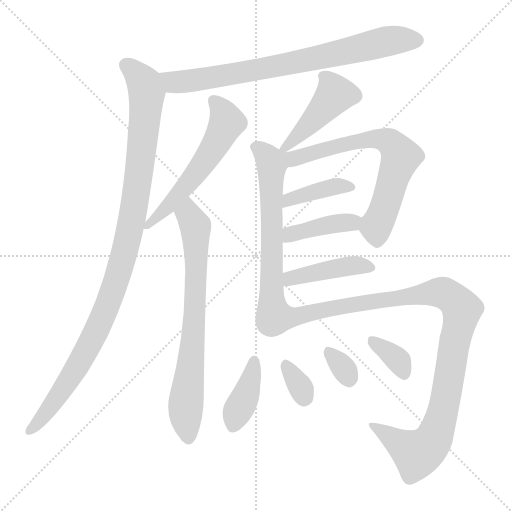
t = 0.00 s
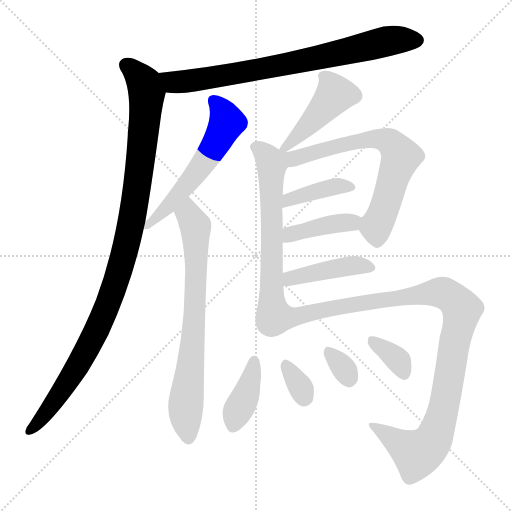
t = 2.15 s
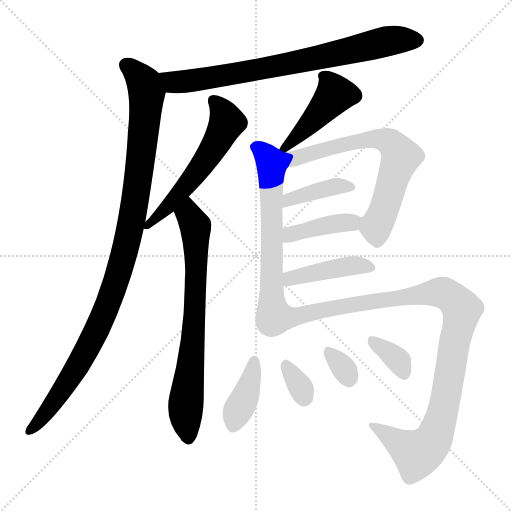
t = 4.30 s
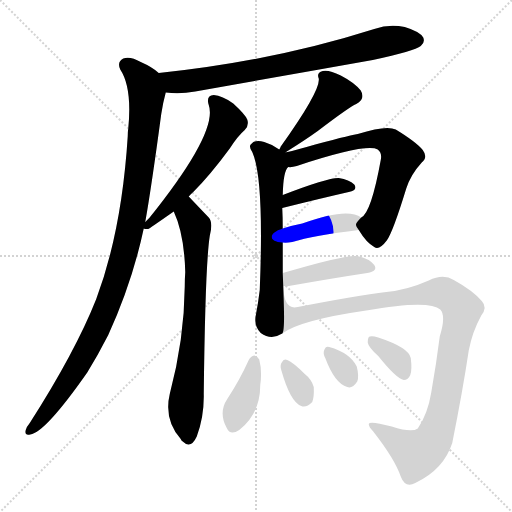
t = 6.44 s
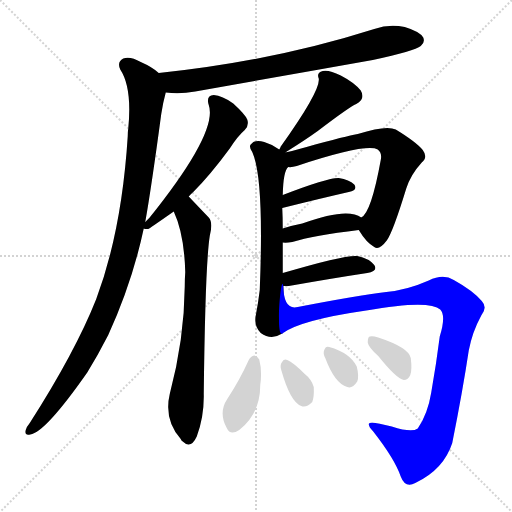
t = 8.59 s
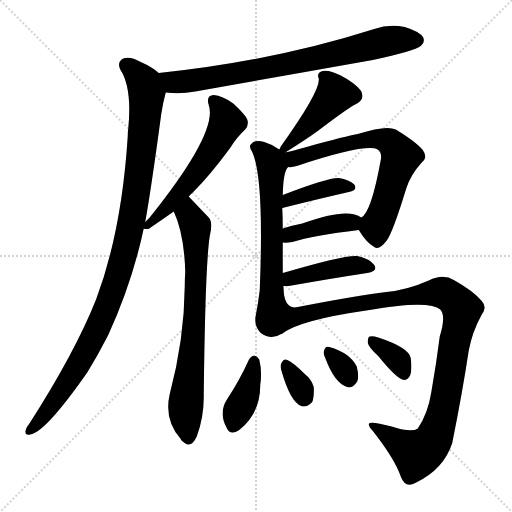
t = 10.74 s

The animated SVG that drew these frames (rendered in a browser with its animation timeline set to each time). Animation: 15 CSS @keyframes rules; one cycle of 10.74 s.

<svg version="1.1" viewBox="0 0 1024 1024" xmlns="http://www.w3.org/2000/svg">
  <g stroke="lightgray" stroke-dasharray="1,1" stroke-width="1" transform="scale(4, 4)">
    <line x1="0" y1="0" x2="256" y2="256"></line>
    <line x1="256" y1="0" x2="0" y2="256"></line>
    <line x1="128" y1="0" x2="128" y2="256"></line>
    <line x1="0" y1="128" x2="256" y2="128"></line>
  </g>
<g transform="scale(1, -1) translate(0, -900)">
   <style type="text/css">
    @keyframes keyframes0 {
      from {
       stroke: blue;
       stroke-dashoffset: 776;
       stroke-width: 128;
       }
       72% {
       animation-timing-function: step-end;
       stroke: blue;
       stroke-dashoffset: 0;
       stroke-width: 128;
       }
       to {
       stroke: black;
       stroke-width: 1024;
       }
       }
       #make-me-a-hanzi-animation-0 {
         animation: keyframes0 0.881510s both;
         animation-delay: 0.000000s;
         animation-timing-function: linear;
       }
    @keyframes keyframes1 {
      from {
       stroke: blue;
       stroke-dashoffset: 1055;
       stroke-width: 128;
       }
       77% {
       animation-timing-function: step-end;
       stroke: blue;
       stroke-dashoffset: 0;
       stroke-width: 128;
       }
       to {
       stroke: black;
       stroke-width: 1024;
       }
       }
       #make-me-a-hanzi-animation-1 {
         animation: keyframes1 1.108561s both;
         animation-delay: 0.881510s;
         animation-timing-function: linear;
       }
    @keyframes keyframes2 {
      from {
       stroke: blue;
       stroke-dashoffset: 573;
       stroke-width: 128;
       }
       65% {
       animation-timing-function: step-end;
       stroke: blue;
       stroke-dashoffset: 0;
       stroke-width: 128;
       }
       to {
       stroke: black;
       stroke-width: 1024;
       }
       }
       #make-me-a-hanzi-animation-2 {
         animation: keyframes2 0.716309s both;
         animation-delay: 1.990072s;
         animation-timing-function: linear;
       }
    @keyframes keyframes3 {
      from {
       stroke: blue;
       stroke-dashoffset: 732;
       stroke-width: 128;
       }
       70% {
       animation-timing-function: step-end;
       stroke: blue;
       stroke-dashoffset: 0;
       stroke-width: 128;
       }
       to {
       stroke: black;
       stroke-width: 1024;
       }
       }
       #make-me-a-hanzi-animation-3 {
         animation: keyframes3 0.845703s both;
         animation-delay: 2.706380s;
         animation-timing-function: linear;
       }
    @keyframes keyframes4 {
      from {
       stroke: blue;
       stroke-dashoffset: 453;
       stroke-width: 128;
       }
       60% {
       animation-timing-function: step-end;
       stroke: blue;
       stroke-dashoffset: 0;
       stroke-width: 128;
       }
       to {
       stroke: black;
       stroke-width: 1024;
       }
       }
       #make-me-a-hanzi-animation-4 {
         animation: keyframes4 0.618652s both;
         animation-delay: 3.552083s;
         animation-timing-function: linear;
       }
    @keyframes keyframes5 {
      from {
       stroke: blue;
       stroke-dashoffset: 638;
       stroke-width: 128;
       }
       67% {
       animation-timing-function: step-end;
       stroke: blue;
       stroke-dashoffset: 0;
       stroke-width: 128;
       }
       to {
       stroke: black;
       stroke-width: 1024;
       }
       }
       #make-me-a-hanzi-animation-5 {
         animation: keyframes5 0.769206s both;
         animation-delay: 4.170736s;
         animation-timing-function: linear;
       }
    @keyframes keyframes6 {
      from {
       stroke: blue;
       stroke-dashoffset: 671;
       stroke-width: 128;
       }
       69% {
       animation-timing-function: step-end;
       stroke: blue;
       stroke-dashoffset: 0;
       stroke-width: 128;
       }
       to {
       stroke: black;
       stroke-width: 1024;
       }
       }
       #make-me-a-hanzi-animation-6 {
         animation: keyframes6 0.796061s both;
         animation-delay: 4.939941s;
         animation-timing-function: linear;
       }
    @keyframes keyframes7 {
      from {
       stroke: blue;
       stroke-dashoffset: 396;
       stroke-width: 128;
       }
       56% {
       animation-timing-function: step-end;
       stroke: blue;
       stroke-dashoffset: 0;
       stroke-width: 128;
       }
       to {
       stroke: black;
       stroke-width: 1024;
       }
       }
       #make-me-a-hanzi-animation-7 {
         animation: keyframes7 0.572266s both;
         animation-delay: 5.736003s;
         animation-timing-function: linear;
       }
    @keyframes keyframes8 {
      from {
       stroke: blue;
       stroke-dashoffset: 407;
       stroke-width: 128;
       }
       57% {
       animation-timing-function: step-end;
       stroke: blue;
       stroke-dashoffset: 0;
       stroke-width: 128;
       }
       to {
       stroke: black;
       stroke-width: 1024;
       }
       }
       #make-me-a-hanzi-animation-8 {
         animation: keyframes8 0.581217s both;
         animation-delay: 6.308268s;
         animation-timing-function: linear;
       }
    @keyframes keyframes9 {
      from {
       stroke: blue;
       stroke-dashoffset: 429;
       stroke-width: 128;
       }
       58% {
       animation-timing-function: step-end;
       stroke: blue;
       stroke-dashoffset: 0;
       stroke-width: 128;
       }
       to {
       stroke: black;
       stroke-width: 1024;
       }
       }
       #make-me-a-hanzi-animation-9 {
         animation: keyframes9 0.599121s both;
         animation-delay: 6.889486s;
         animation-timing-function: linear;
       }
    @keyframes keyframes10 {
      from {
       stroke: blue;
       stroke-dashoffset: 1060;
       stroke-width: 128;
       }
       78% {
       animation-timing-function: step-end;
       stroke: blue;
       stroke-dashoffset: 0;
       stroke-width: 128;
       }
       to {
       stroke: black;
       stroke-width: 1024;
       }
       }
       #make-me-a-hanzi-animation-10 {
         animation: keyframes10 1.112630s both;
         animation-delay: 7.488607s;
         animation-timing-function: linear;
       }
    @keyframes keyframes11 {
      from {
       stroke: blue;
       stroke-dashoffset: 392;
       stroke-width: 128;
       }
       56% {
       animation-timing-function: step-end;
       stroke: blue;
       stroke-dashoffset: 0;
       stroke-width: 128;
       }
       to {
       stroke: black;
       stroke-width: 1024;
       }
       }
       #make-me-a-hanzi-animation-11 {
         animation: keyframes11 0.569010s both;
         animation-delay: 8.601237s;
         animation-timing-function: linear;
       }
    @keyframes keyframes12 {
      from {
       stroke: blue;
       stroke-dashoffset: 328;
       stroke-width: 128;
       }
       52% {
       animation-timing-function: step-end;
       stroke: blue;
       stroke-dashoffset: 0;
       stroke-width: 128;
       }
       to {
       stroke: black;
       stroke-width: 1024;
       }
       }
       #make-me-a-hanzi-animation-12 {
         animation: keyframes12 0.516927s both;
         animation-delay: 9.170247s;
         animation-timing-function: linear;
       }
    @keyframes keyframes13 {
      from {
       stroke: blue;
       stroke-dashoffset: 322;
       stroke-width: 128;
       }
       51% {
       animation-timing-function: step-end;
       stroke: blue;
       stroke-dashoffset: 0;
       stroke-width: 128;
       }
       to {
       stroke: black;
       stroke-width: 1024;
       }
       }
       #make-me-a-hanzi-animation-13 {
         animation: keyframes13 0.512044s both;
         animation-delay: 9.687174s;
         animation-timing-function: linear;
       }
    @keyframes keyframes14 {
      from {
       stroke: blue;
       stroke-dashoffset: 353;
       stroke-width: 128;
       }
       53% {
       animation-timing-function: step-end;
       stroke: blue;
       stroke-dashoffset: 0;
       stroke-width: 128;
       }
       to {
       stroke: black;
       stroke-width: 1024;
       }
       }
       #make-me-a-hanzi-animation-14 {
         animation: keyframes14 0.537272s both;
         animation-delay: 10.199219s;
         animation-timing-function: linear;
       }
</style>
<path d="M 331.5 715.0 Q 359.5 711.0 390.5 717.0 Q 565.5 748.0 745.5 780.0 Q 829.5 798.0 841.5 808.0 Q 850.5 815.0 846.5 825.0 Q 839.5 837.0 809.5 846.0 Q 778.5 853.0 748.5 842.0 Q 547.5 778.0 317.5 754.0 C 287.5 751.0 301.5 718.0 331.5 715.0 Z" fill="lightgray"></path> 
<path d="M 290.5 456.0 Q 302.5 523.0 322.5 672.0 Q 325.5 693.0 331.5 715.0 C 337.5 740.0 337.5 740.0 317.5 754.0 Q 304.5 766.0 281.5 776.0 Q 260.5 788.0 246.5 783.0 Q 233.5 776.0 240.5 761.0 Q 264.5 725.0 256.5 643.0 Q 255.5 637.0 255.5 628.0 Q 243.5 438.0 192.5 302.0 Q 150.5 196.0 59.5 54.0 Q 53.5 47.0 51.5 40.0 Q 48.5 28.0 60.5 31.0 Q 90.5 35.0 174.5 155.0 Q 195.5 189.0 216.5 230.0 Q 264.5 335.0 287.5 443.0 L 290.5 456.0 Z" fill="lightgray"></path> 
<path d="M 287.5 443.0 Q 288.5 442.0 296.5 442.0 Q 297.5 442.0 347.5 477.0 L 377.5 507.0 Q 380.5 511.0 386.5 516.0 Q 420.5 550.0 459.5 603.0 Q 475.5 628.0 489.5 640.0 Q 498.5 649.0 494.5 661.0 Q 490.5 671.0 466.5 693.0 Q 444.5 709.0 427.5 710.0 Q 411.5 709.0 417.5 690.0 Q 436.5 636.0 298.5 464.0 L 290.5 456.0 C 277.5 443.0 277.5 443.0 287.5 443.0 Z" fill="lightgray"></path> 
<path d="M 347.5 477.0 Q 368.5 432.0 370.5 356.0 Q 369.5 343.0 369.5 327.0 Q 368.5 221.0 339.5 112.0 Q 327.5 61.0 361.5 22.0 Q 362.5 19.0 365.5 17.0 Q 381.5 1.0 393.5 27.0 Q 408.5 67.0 407.5 112.0 Q 410.5 371.0 419.5 428.0 Q 426.5 455.0 417.5 465.0 Q 393.5 490.0 377.5 507.0 C 356.5 529.0 336.5 505.0 347.5 477.0 Z" fill="lightgray"></path> 
<path d="M 570.5 595.0 Q 610.5 620.0 635.5 638.0 Q 698.5 686.0 712.5 692.0 Q 731.5 702.0 721.5 719.0 Q 708.5 735.0 681.5 749.0 Q 657.5 761.0 645.5 758.0 Q 632.5 755.0 637.5 743.0 Q 641.5 719.0 561.5 607.0 Q 560.5 604.0 558.5 601.0 C 548.5 581.0 548.5 581.0 570.5 595.0 Z" fill="lightgray"></path> 
<path d="M 558.5 601.0 Q 545.5 611.0 528.5 616.0 Q 510.5 622.0 502.5 612.0 Q 496.5 608.0 504.5 596.0 Q 528.5 544.0 519.5 320.0 Q 516.5 295.0 511.5 269.0 Q 507.5 248.0 521.5 234.0 Q 542.5 219.0 564.5 233.0 C 570.5 236.0 567.5 298.0 566.5 328.0 L 565.5 354.0 Q 565.5 385.0 565.5 415.0 L 565.5 443.0 Q 565.5 465.0 564.5 484.0 L 565.5 510.0 Q 566.5 558.0 576.5 566.0 C 596.5 602.0 583.5 585.0 558.5 601.0 Z" fill="lightgray"></path> 
<path d="M 593.5 568.0 Q 732.5 614.0 755.5 601.0 Q 764.5 594.0 761.5 580.0 Q 742.5 475.0 722.5 465.0 C 709.5 451.0 709.5 451.0 717.5 440.0 Q 732.5 415.0 748.5 406.0 Q 758.5 399.0 773.5 419.0 Q 785.5 435.0 812.5 523.0 Q 821.5 551.0 843.5 575.0 Q 856.5 585.0 845.5 600.0 Q 832.5 616.0 791.5 641.0 Q 772.5 650.0 715.5 632.0 Q 709.5 632.0 630.5 611.0 Q 596.5 601.0 570.5 595.0 C 541.5 588.0 546.5 563.0 576.5 566.0 Q 583.5 565.0 593.5 568.0 Z" fill="lightgray"></path> 
<path d="M 564.5 484.0 Q 640.5 503.0 697.5 516.0 Q 716.5 520.0 708.5 531.0 Q 698.5 541.0 677.5 544.0 Q 656.5 545.0 565.5 510.0 C 537.5 499.0 535.5 477.0 564.5 484.0 Z" fill="lightgray"></path> 
<path d="M 565.5 415.0 Q 572.5 414.0 584.5 416.0 Q 626.5 429.0 717.5 440.0 C 747.5 444.0 748.5 449.0 722.5 465.0 Q 694.5 486.0 604.5 453.0 Q 583.5 449.0 565.5 443.0 C 536.5 434.0 535.5 417.0 565.5 415.0 Z" fill="lightgray"></path> 
<path d="M 566.5 328.0 Q 570.5 328.0 577.5 328.0 Q 668.5 344.0 734.5 354.0 Q 756.5 358.0 748.5 370.0 Q 738.5 383.0 714.5 388.0 Q 690.5 391.0 565.5 354.0 C 536.5 346.0 536.5 328.0 566.5 328.0 Z" fill="lightgray"></path> 
<path d="M 564.5 233.0 Q 600.5 260.0 732.5 279.0 Q 858.5 301.0 880.5 281.0 Q 892.5 269.0 879.5 227.0 Q 872.5 172.0 862.5 115.0 Q 855.5 72.0 835.5 43.0 Q 823.5 34.0 783.5 47.0 Q 738.5 59.0 737.5 52.0 Q 737.5 46.0 746.5 37.0 Q 789.5 -18.0 801.5 -53.0 Q 810.5 -77.0 830.5 -66.0 Q 887.5 -39.0 904.5 14.0 Q 925.5 119.0 937.5 199.0 Q 944.5 236.0 962.5 269.0 Q 975.5 285.0 963.5 298.0 Q 945.5 319.0 907.5 340.0 Q 886.5 353.0 857.5 339.0 Q 814.5 320.0 772.5 316.0 Q 714.5 309.0 595.5 286.0 Q 567.5 279.0 566.5 328.0 C 562.5 358.0 550.5 225.0 564.5 233.0 Z" fill="lightgray"></path> 
<path d="M 497.5 180.0 Q 479.5 140.0 454.5 102.0 Q 436.5 75.0 453.5 44.0 Q 460.5 28.0 478.5 40.0 Q 520.5 73.0 520.5 130.0 Q 524.5 158.0 518.5 181.0 Q 514.5 188.0 508.5 189.0 Q 501.5 188.0 497.5 180.0 Z" fill="lightgray"></path> 
<path d="M 562.5 160.0 Q 580.5 96.0 602.5 88.0 Q 612.5 84.0 624.5 96.0 Q 628.5 106.0 627.5 126.0 Q 623.5 141.0 608.5 153.0 Q 586.5 175.0 574.5 180.0 Q 567.5 184.0 563.5 175.0 Q 559.5 169.0 562.5 160.0 Z" fill="lightgray"></path> 
<path d="M 650.5 184.0 Q 669.5 133.0 694.5 126.0 Q 704.5 122.0 714.5 137.0 Q 718.5 147.0 713.5 167.0 Q 700.5 194.0 658.5 206.0 Q 651.5 209.0 648.5 200.0 Q 645.5 193.0 650.5 184.0 Z" fill="lightgray"></path> 
<path d="M 756.5 188.0 Q 792.5 143.0 807.5 140.0 Q 816.5 140.0 820.5 150.0 Q 824.5 160.0 821.5 184.0 Q 817.5 205.0 756.5 225.0 Q 744.5 229.0 739.5 227.0 Q 735.5 226.0 735.5 215.0 Q 736.5 206.0 756.5 188.0 Z" fill="lightgray"></path> 
      <clipPath id="make-me-a-hanzi-clip-0">
      <path d="M 331.5 715.0 Q 359.5 711.0 390.5 717.0 Q 565.5 748.0 745.5 780.0 Q 829.5 798.0 841.5 808.0 Q 850.5 815.0 846.5 825.0 Q 839.5 837.0 809.5 846.0 Q 778.5 853.0 748.5 842.0 Q 547.5 778.0 317.5 754.0 C 287.5 751.0 301.5 718.0 331.5 715.0 Z" fill="lightgray"></path>
      </clipPath>
      <path clip-path="url(#make-me-a-hanzi-clip-0)" d="M 326.5 750.0 L 338.5 740.0 L 366.5 736.0 L 562.5 769.0 L 786.5 820.0 L 834.5 819.0 " fill="none" id="make-me-a-hanzi-animation-0" stroke-dasharray="648 1296" stroke-linecap="round"></path>

      <clipPath id="make-me-a-hanzi-clip-1">
      <path d="M 290.5 456.0 Q 302.5 523.0 322.5 672.0 Q 325.5 693.0 331.5 715.0 C 337.5 740.0 337.5 740.0 317.5 754.0 Q 304.5 766.0 281.5 776.0 Q 260.5 788.0 246.5 783.0 Q 233.5 776.0 240.5 761.0 Q 264.5 725.0 256.5 643.0 Q 255.5 637.0 255.5 628.0 Q 243.5 438.0 192.5 302.0 Q 150.5 196.0 59.5 54.0 Q 53.5 47.0 51.5 40.0 Q 48.5 28.0 60.5 31.0 Q 90.5 35.0 174.5 155.0 Q 195.5 189.0 216.5 230.0 Q 264.5 335.0 287.5 443.0 L 290.5 456.0 Z" fill="lightgray"></path>
      </clipPath>
      <path clip-path="url(#make-me-a-hanzi-clip-1)" d="M 252.5 770.0 L 285.5 738.0 L 293.5 713.0 L 276.5 540.0 L 253.5 414.0 L 228.5 327.0 L 184.5 222.0 L 124.5 118.0 L 60.5 40.0 " fill="none" id="make-me-a-hanzi-animation-1" stroke-dasharray="927 1854" stroke-linecap="round"></path>

      <clipPath id="make-me-a-hanzi-clip-2">
      <path d="M 287.5 443.0 Q 288.5 442.0 296.5 442.0 Q 297.5 442.0 347.5 477.0 L 377.5 507.0 Q 380.5 511.0 386.5 516.0 Q 420.5 550.0 459.5 603.0 Q 475.5 628.0 489.5 640.0 Q 498.5 649.0 494.5 661.0 Q 490.5 671.0 466.5 693.0 Q 444.5 709.0 427.5 710.0 Q 411.5 709.0 417.5 690.0 Q 436.5 636.0 298.5 464.0 L 290.5 456.0 C 277.5 443.0 277.5 443.0 287.5 443.0 Z" fill="lightgray"></path>
      </clipPath>
      <path clip-path="url(#make-me-a-hanzi-clip-2)" d="M 427.5 698.0 L 451.5 664.0 L 440.5 627.0 L 360.5 514.0 L 332.5 487.0 L 330.5 478.0 L 312.5 470.0 L 312.5 464.0 L 292.5 449.0 " fill="none" id="make-me-a-hanzi-animation-2" stroke-dasharray="445 890" stroke-linecap="round"></path>

      <clipPath id="make-me-a-hanzi-clip-3">
      <path d="M 347.5 477.0 Q 368.5 432.0 370.5 356.0 Q 369.5 343.0 369.5 327.0 Q 368.5 221.0 339.5 112.0 Q 327.5 61.0 361.5 22.0 Q 362.5 19.0 365.5 17.0 Q 381.5 1.0 393.5 27.0 Q 408.5 67.0 407.5 112.0 Q 410.5 371.0 419.5 428.0 Q 426.5 455.0 417.5 465.0 Q 393.5 490.0 377.5 507.0 C 356.5 529.0 336.5 505.0 347.5 477.0 Z" fill="lightgray"></path>
      </clipPath>
      <path clip-path="url(#make-me-a-hanzi-clip-3)" d="M 376.5 498.0 L 376.5 471.0 L 390.5 448.0 L 392.5 394.0 L 386.5 219.0 L 371.5 87.0 L 377.5 27.0 " fill="none" id="make-me-a-hanzi-animation-3" stroke-dasharray="604 1208" stroke-linecap="round"></path>

      <clipPath id="make-me-a-hanzi-clip-4">
      <path d="M 570.5 595.0 Q 610.5 620.0 635.5 638.0 Q 698.5 686.0 712.5 692.0 Q 731.5 702.0 721.5 719.0 Q 708.5 735.0 681.5 749.0 Q 657.5 761.0 645.5 758.0 Q 632.5 755.0 637.5 743.0 Q 641.5 719.0 561.5 607.0 Q 560.5 604.0 558.5 601.0 C 548.5 581.0 548.5 581.0 570.5 595.0 Z" fill="lightgray"></path>
      </clipPath>
      <path clip-path="url(#make-me-a-hanzi-clip-4)" d="M 645.5 748.0 L 656.5 739.0 L 670.5 711.0 L 566.5 601.0 " fill="none" id="make-me-a-hanzi-animation-4" stroke-dasharray="325 650" stroke-linecap="round"></path>

      <clipPath id="make-me-a-hanzi-clip-5">
      <path d="M 558.5 601.0 Q 545.5 611.0 528.5 616.0 Q 510.5 622.0 502.5 612.0 Q 496.5 608.0 504.5 596.0 Q 528.5 544.0 519.5 320.0 Q 516.5 295.0 511.5 269.0 Q 507.5 248.0 521.5 234.0 Q 542.5 219.0 564.5 233.0 C 570.5 236.0 567.5 298.0 566.5 328.0 L 565.5 354.0 Q 565.5 385.0 565.5 415.0 L 565.5 443.0 Q 565.5 465.0 564.5 484.0 L 565.5 510.0 Q 566.5 558.0 576.5 566.0 C 596.5 602.0 583.5 585.0 558.5 601.0 Z" fill="lightgray"></path>
      </clipPath>
      <path clip-path="url(#make-me-a-hanzi-clip-5)" d="M 511.5 605.0 L 543.5 572.0 L 543.5 321.0 L 537.5 261.0 L 552.5 241.0 " fill="none" id="make-me-a-hanzi-animation-5" stroke-dasharray="510 1020" stroke-linecap="round"></path>

      <clipPath id="make-me-a-hanzi-clip-6">
      <path d="M 593.5 568.0 Q 732.5 614.0 755.5 601.0 Q 764.5 594.0 761.5 580.0 Q 742.5 475.0 722.5 465.0 C 709.5 451.0 709.5 451.0 717.5 440.0 Q 732.5 415.0 748.5 406.0 Q 758.5 399.0 773.5 419.0 Q 785.5 435.0 812.5 523.0 Q 821.5 551.0 843.5 575.0 Q 856.5 585.0 845.5 600.0 Q 832.5 616.0 791.5 641.0 Q 772.5 650.0 715.5 632.0 Q 709.5 632.0 630.5 611.0 Q 596.5 601.0 570.5 595.0 C 541.5 588.0 546.5 563.0 576.5 566.0 Q 583.5 565.0 593.5 568.0 Z" fill="lightgray"></path>
      </clipPath>
      <path clip-path="url(#make-me-a-hanzi-clip-6)" d="M 580.5 574.0 L 610.5 590.0 L 730.5 621.0 L 765.5 622.0 L 779.5 616.0 L 800.5 586.0 L 767.5 479.0 L 751.5 447.0 L 754.5 425.0 " fill="none" id="make-me-a-hanzi-animation-6" stroke-dasharray="543 1086" stroke-linecap="round"></path>

      <clipPath id="make-me-a-hanzi-clip-7">
      <path d="M 564.5 484.0 Q 640.5 503.0 697.5 516.0 Q 716.5 520.0 708.5 531.0 Q 698.5 541.0 677.5 544.0 Q 656.5 545.0 565.5 510.0 C 537.5 499.0 535.5 477.0 564.5 484.0 Z" fill="lightgray"></path>
      </clipPath>
      <path clip-path="url(#make-me-a-hanzi-clip-7)" d="M 571.5 490.0 L 578.5 503.0 L 636.5 519.0 L 669.5 527.0 L 700.5 525.0 " fill="none" id="make-me-a-hanzi-animation-7" stroke-dasharray="268 536" stroke-linecap="round"></path>

      <clipPath id="make-me-a-hanzi-clip-8">
      <path d="M 565.5 415.0 Q 572.5 414.0 584.5 416.0 Q 626.5 429.0 717.5 440.0 C 747.5 444.0 748.5 449.0 722.5 465.0 Q 694.5 486.0 604.5 453.0 Q 583.5 449.0 565.5 443.0 C 536.5 434.0 535.5 417.0 565.5 415.0 Z" fill="lightgray"></path>
      </clipPath>
      <path clip-path="url(#make-me-a-hanzi-clip-8)" d="M 569.5 422.0 L 620.5 443.0 L 714.5 460.0 " fill="none" id="make-me-a-hanzi-animation-8" stroke-dasharray="279 558" stroke-linecap="round"></path>

      <clipPath id="make-me-a-hanzi-clip-9">
      <path d="M 566.5 328.0 Q 570.5 328.0 577.5 328.0 Q 668.5 344.0 734.5 354.0 Q 756.5 358.0 748.5 370.0 Q 738.5 383.0 714.5 388.0 Q 690.5 391.0 565.5 354.0 C 536.5 346.0 536.5 328.0 566.5 328.0 Z" fill="lightgray"></path>
      </clipPath>
      <path clip-path="url(#make-me-a-hanzi-clip-9)" d="M 572.5 335.0 L 583.5 345.0 L 676.5 365.0 L 717.5 370.0 L 738.5 364.0 " fill="none" id="make-me-a-hanzi-animation-9" stroke-dasharray="301 602" stroke-linecap="round"></path>

      <clipPath id="make-me-a-hanzi-clip-10">
      <path d="M 564.5 233.0 Q 600.5 260.0 732.5 279.0 Q 858.5 301.0 880.5 281.0 Q 892.5 269.0 879.5 227.0 Q 872.5 172.0 862.5 115.0 Q 855.5 72.0 835.5 43.0 Q 823.5 34.0 783.5 47.0 Q 738.5 59.0 737.5 52.0 Q 737.5 46.0 746.5 37.0 Q 789.5 -18.0 801.5 -53.0 Q 810.5 -77.0 830.5 -66.0 Q 887.5 -39.0 904.5 14.0 Q 925.5 119.0 937.5 199.0 Q 944.5 236.0 962.5 269.0 Q 975.5 285.0 963.5 298.0 Q 945.5 319.0 907.5 340.0 Q 886.5 353.0 857.5 339.0 Q 814.5 320.0 772.5 316.0 Q 714.5 309.0 595.5 286.0 Q 567.5 279.0 566.5 328.0 C 562.5 358.0 550.5 225.0 564.5 233.0 Z" fill="lightgray"></path>
      </clipPath>
      <path clip-path="url(#make-me-a-hanzi-clip-10)" d="M 567.5 288.0 L 585.5 266.0 L 708.5 292.0 L 874.5 315.0 L 898.5 308.0 L 918.5 290.0 L 924.5 280.0 L 886.5 79.0 L 860.5 11.0 L 834.5 -8.0 L 741.5 50.0 " fill="none" id="make-me-a-hanzi-animation-10" stroke-dasharray="932 1864" stroke-linecap="round"></path>

      <clipPath id="make-me-a-hanzi-clip-11">
      <path d="M 497.5 180.0 Q 479.5 140.0 454.5 102.0 Q 436.5 75.0 453.5 44.0 Q 460.5 28.0 478.5 40.0 Q 520.5 73.0 520.5 130.0 Q 524.5 158.0 518.5 181.0 Q 514.5 188.0 508.5 189.0 Q 501.5 188.0 497.5 180.0 Z" fill="lightgray"></path>
      </clipPath>
      <path clip-path="url(#make-me-a-hanzi-clip-11)" d="M 508.5 178.0 L 492.5 111.0 L 471.5 70.0 L 467.5 49.0 " fill="none" id="make-me-a-hanzi-animation-11" stroke-dasharray="264 528" stroke-linecap="round"></path>

      <clipPath id="make-me-a-hanzi-clip-12">
      <path d="M 562.5 160.0 Q 580.5 96.0 602.5 88.0 Q 612.5 84.0 624.5 96.0 Q 628.5 106.0 627.5 126.0 Q 623.5 141.0 608.5 153.0 Q 586.5 175.0 574.5 180.0 Q 567.5 184.0 563.5 175.0 Q 559.5 169.0 562.5 160.0 Z" fill="lightgray"></path>
      </clipPath>
      <path clip-path="url(#make-me-a-hanzi-clip-12)" d="M 573.5 168.0 L 603.5 122.0 L 607.5 105.0 " fill="none" id="make-me-a-hanzi-animation-12" stroke-dasharray="200 400" stroke-linecap="round"></path>

      <clipPath id="make-me-a-hanzi-clip-13">
      <path d="M 650.5 184.0 Q 669.5 133.0 694.5 126.0 Q 704.5 122.0 714.5 137.0 Q 718.5 147.0 713.5 167.0 Q 700.5 194.0 658.5 206.0 Q 651.5 209.0 648.5 200.0 Q 645.5 193.0 650.5 184.0 Z" fill="lightgray"></path>
      </clipPath>
      <path clip-path="url(#make-me-a-hanzi-clip-13)" d="M 658.5 195.0 L 698.5 143.0 " fill="none" id="make-me-a-hanzi-animation-13" stroke-dasharray="194 388" stroke-linecap="round"></path>

      <clipPath id="make-me-a-hanzi-clip-14">
      <path d="M 756.5 188.0 Q 792.5 143.0 807.5 140.0 Q 816.5 140.0 820.5 150.0 Q 824.5 160.0 821.5 184.0 Q 817.5 205.0 756.5 225.0 Q 744.5 229.0 739.5 227.0 Q 735.5 226.0 735.5 215.0 Q 736.5 206.0 756.5 188.0 Z" fill="lightgray"></path>
      </clipPath>
      <path clip-path="url(#make-me-a-hanzi-clip-14)" d="M 743.5 219.0 L 796.5 179.0 L 808.5 151.0 " fill="none" id="make-me-a-hanzi-animation-14" stroke-dasharray="225 450" stroke-linecap="round"></path>

</g>
</svg>
